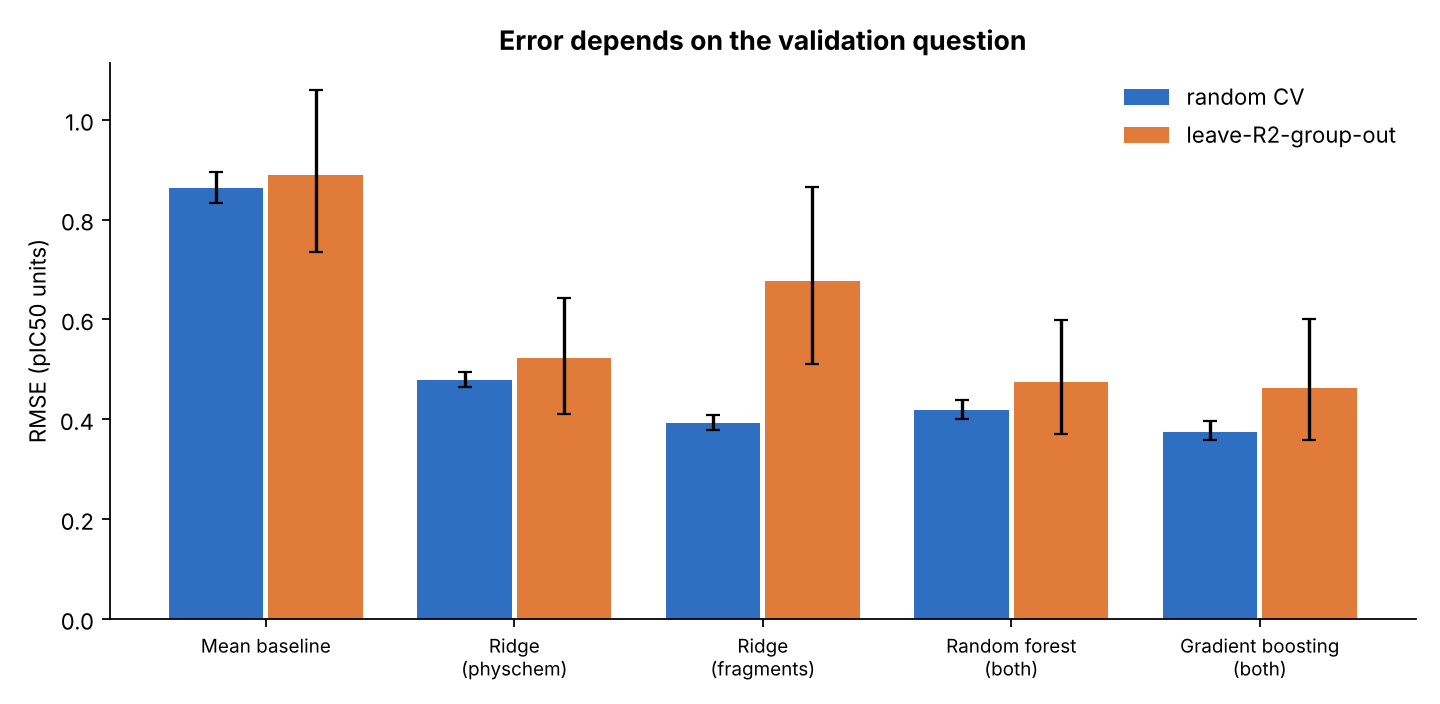

The table this chart was drawn from, first rows:
model, scheme, n_folds, rmse, rmse_lo, rmse_hi, mae, mae_lo, mae_hi, r2, r2_lo, r2_hi, spearman, spearman_lo, spearman_hi
Mean baseline, random CV, 25, 0.8634, 0.8328, 0.8957, 0.6791, 0.6578, 0.7019, -0.02875, -0.04358, -0.01634, , , 
Mean baseline, leave-R2-group-out, 8, 0.889, 0.7352, 1.06, 0.7257, 0.5986, 0.8714, -0.8139, -1.32, -0.3762, , , 
Ridge (physchem), random CV, 25, 0.479, 0.4641, 0.4939, 0.3747, 0.3613, 0.388, 0.6781, 0.6532, 0.6991, 0.8274, 0.8172, 0.8377
Ridge (physchem), leave-R2-group-out, 8, 0.5222, 0.4103, 0.6436, 0.4311, 0.3365, 0.5372, 0.3638, 0.1503, 0.5643, 0.8033, 0.7509, 0.8498
Ridge (fragments), random CV, 25, 0.3919, 0.3774, 0.4073, 0.3074, 0.2959, 0.3197, 0.7847, 0.7686, 0.7996, 0.8819, 0.8722, 0.8908
Ridge (fragments), leave-R2-group-out, 8, 0.6758, 0.5103, 0.865, 0.5785, 0.4248, 0.7529, -0.1126, -0.5674, 0.2961, 0.8215, 0.7641, 0.8723
Random forest (both), random CV, 25, 0.4187, 0.4005, 0.4376, 0.3224, 0.3078, 0.3387, 0.7546, 0.735, 0.7736, 0.8614, 0.8522, 0.87
Random forest (both), leave-R2-group-out, 8, 0.4736, 0.3709, 0.5991, 0.384, 0.2886, 0.5052, 0.4827, 0.2661, 0.6461, 0.8249, 0.7775, 0.8694
Gradient boosting (both), random CV, 25, 0.3752, 0.3576, 0.3958, 0.2889, 0.2752, 0.3046, 0.8022, 0.783, 0.82, 0.886, 0.8773, 0.894
Gradient boosting (both), leave-R2-group-out, 8, 0.4631, 0.3578, 0.6013, 0.378, 0.2817, 0.5112, 0.4997, 0.2435, 0.6679, 0.8381, 0.7961, 0.8723
